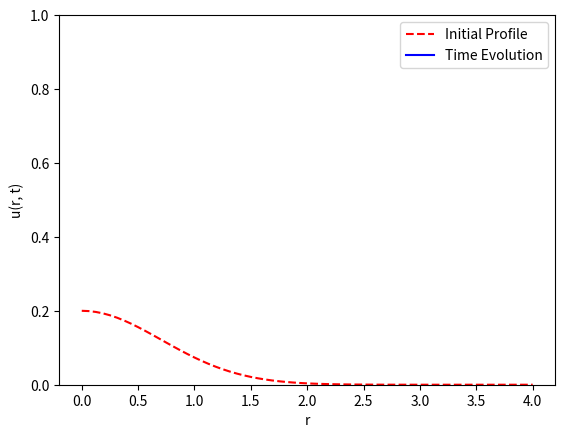
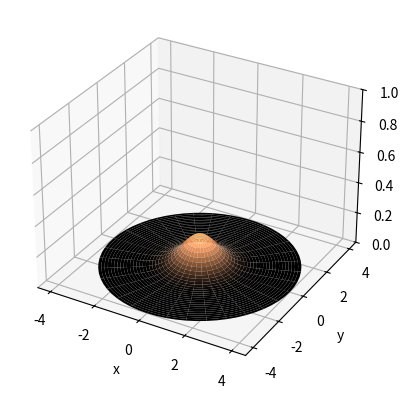

Recreate these plots in Python, in order.
#!/usr/bin/env python3
"""
CN Scheme to the 2D Fisher Equation (radial symmetry)

We solve the two-dimensional Fisher equation, leveraging radial symmetry, using
Crank-Nicolson

TO DO: Does the initial profile really matter? Probably choose one.
"""

# =============================================================================
# Packages
# =============================================================================
import numpy as np
import matplotlib.pyplot as plt
import matplotlib.animation as manimation

# =============================================================================
# Nonlinearity
# =============================================================================
def F(u):
	y = u*(1 - u)
	return y

# =============================================================================
# CN Solve
# =============================================================================
def doCN(r, t, uinit, D):
	"""
	Crank-Nicolson to simulate the Fisher equation with radial symmetry
	
	  u_t = D  nabla^2 u + ru (K - U)
	  
	with u(R, t) = 0 and du/dr(0, t) = 0
	"""
	dr = r[1] - r[0]
	dt = t[1] - t[0]
	Nr = len(r) - 1
	Nt = len(t) - 1
	
	# --- Second derivative operator
	cm = np.linspace(1, Nr-1, Nr-1)
	cp = np.linspace(0, Nr-2, Nr-1)
	cp[0] = 1/2		# Adjust for zero flux at r = 0
	D2p = np.diag(1 + 1/(2*cp), k=1)
	D2m = np.diag(1 - 1/(2*cm), k=-1)

	D2 = D2m - 2*np.eye(Nr) + D2p
	
	# --- Matrices for CN
	gam = D*dt/(dr**2)
	Acn = np.eye(Nr) - (gam/2)*D2
	Bcn = np.eye(Nr) + (gam/2)*D2
	
	# --- Initialization
	U = np.zeros( (Nr+1, Nt+1) )
	U[:, 0] = uinit
	
	# --- Steps
	uk = uinit[0:Nr]
	for kt in range(Nt):
		# --- Solve the linear system, CN on Laplacian, forward Euler on F(u)
		y = Bcn@uk + dt*F(uk)
		ukp1 = np.linalg.solve(Acn, y)
		# --- Record solution and step forward
		U[0:Nr, kt+1] = ukp1
		uk = ukp1
	return U
# =============================================================================
# Animations
# =============================================================================
def do3dMovie(r, t, U, ktskip):
	uinit = U[:,0]
	Nt = len(t) - 1

	# --- Structure for 2d Surface
	Nr = len(r) - 1
	theta = np.linspace(0, 2*np.pi, Nr+1)
	R, Theta = np.meshgrid(r, theta)
	X = R*np.cos(Theta)
	Y = R*np.sin(Theta)
	Uinit, Ones = np.meshgrid(uinit, np.ones(Nr+1))
	
	# --- Initialization
	fig, ax = plt.subplots(subplot_kw={"projection": "3d"})
	plot = [ax.plot_surface(X, Y, Uinit, cmap="copper", label='Surface')]
	ax.set(xlabel='x', ylabel = 'y')
	ax.set(zlim=(0,1))

	# --- Animation update
	def update(frame, zarray, plot):
		tk = t[frame]
		Uk, Ones = np.meshgrid(zarray[:, frame], np.ones(Nr+1))
		plot[0].remove()
		plot[0] = ax.plot_surface(X, Y, Uk, cmap="copper")
		ax.set(title=f'Time t = {tk:.2f} s')
		return(plot)
		
	
	ani = manimation.FuncAnimation(fig=fig, func=update,
			frames=range(0, Nt+1, ktskip), fargs=[U, plot], interval=100)
	return ani

def do2dMovie(r, t, U, ktskip):
	uinit = U[:,0]
	Nt = len(t) - 1

	# --- Structure for curve
	Nr = len(r) - 1
	
	# --- Initialization
	fig, ax = plt.subplots()
	p_init = ax.plot(r, uinit, '--r', label = 'Initial Profile')
	p_update = ax.plot([], [], 'b', label = 'Time Evolution')[0]
	ax.set(xlabel='r', ylabel = 'u(r, t)')
	ax.set(ylim = (0, 1))
	ax.legend(loc = 'upper right')

	# --- Animation update
	def update(frame):
		tk = t[frame]
		uk = U[:, frame]
		p_update.set_xdata(r)
		p_update.set_ydata(uk)
		ax.set(title=f'Time t = {tk:.2f} s')
		return(p_update)
		
	
	ani = manimation.FuncAnimation(fig=fig, func=update,
			frames=range(0, Nt+1, ktskip), interval=100)
	return ani
	
# =============================================================================
# Main Simulation Function
# =============================================================================
def CN_Fisher_w_Dirichlet_radial():
	# --- Global parameters
	R = 4 # or R = 10
	D = 1
	UR = 0
	
	# --- Discretization
	Nr = 2**6
	Nt = 2**8
	tf = 15
	r = np.linspace(0, R, Nr+1)
	t = np.linspace(0, tf, Nt+1)
	
	# --- Initial profile
	u0_profile = 0.2*np.exp(-(r-R/2)**2)
	u0_profile = 1 - np.tanh( (r - 0.8)/(1/20))
	u0_profile = 0.01 * (1 - np.tanh((r**2)/(1/20)))
	u0_profile = 0.2*np.exp(-r**2)
	u0_profile[-1] = UR
	U = doCN(r, t, u0_profile, D)
	ani2d = do2dMovie(r, t, U, 2**3)
	ani3d = do3dMovie(r, t, U, 2**3)
	
	plt.show()

# =============================================================================
# Execute the simulation if the script is run directly
# =============================================================================
if __name__ == "__main__":
    CN_Fisher_w_Dirichlet_radial()
